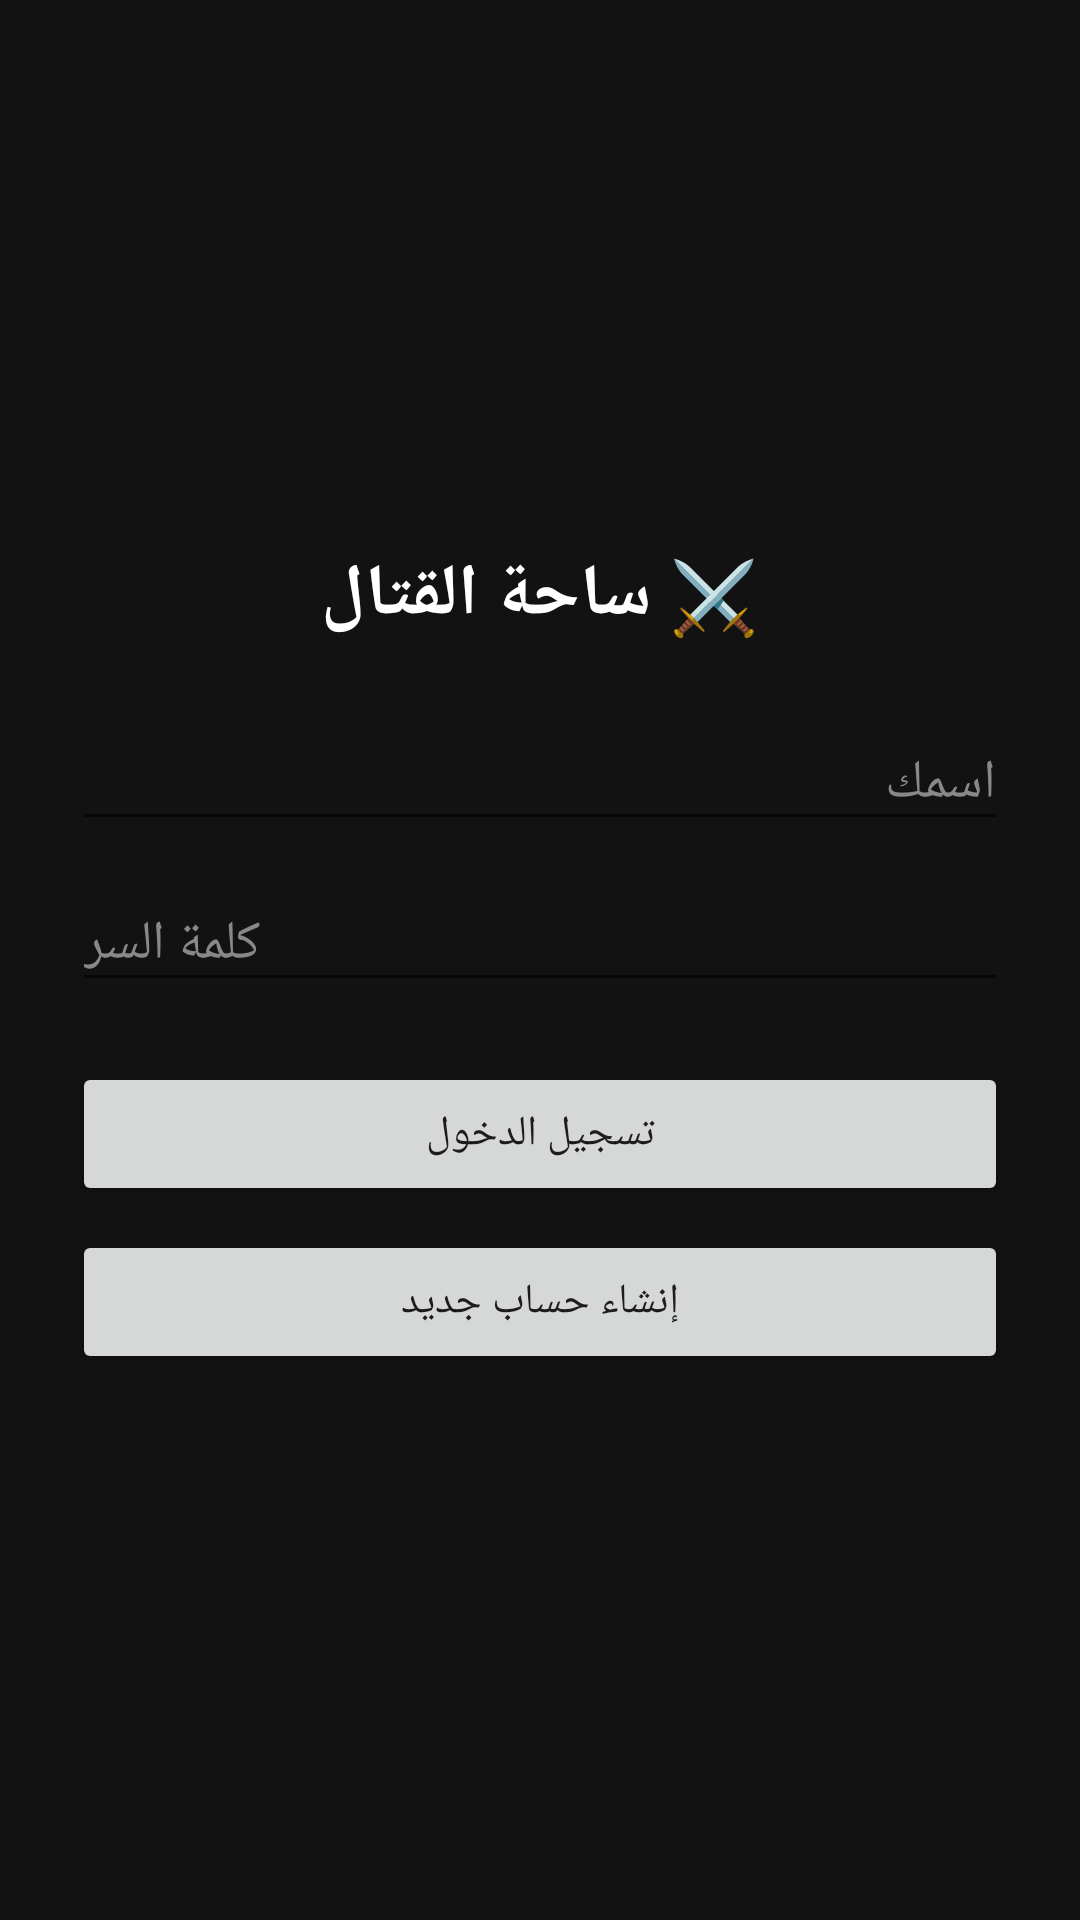

Reconstruct the res/layout file that produces this screen, plus the resources it refers to.
<!-- AndroidManifest.xml: application theme Theme.FightArena -->
<!-- res/layout/activity_main.xml -->
<?xml version="1.0" encoding="utf-8"?>
<LinearLayout xmlns:android="http://schemas.android.com/apk/res/android"
    android:layout_width="match_parent"
    android:layout_height="match_parent"
    android:orientation="vertical"
    android:gravity="center"
    android:padding="24dp"
    android:background="@color/bg_dark">

    <TextView
        android:layout_width="wrap_content"
        android:layout_height="wrap_content"
        android:text="⚔️ ساحة القتال"
        android:textColor="#FFFFFF"
        android:textSize="24sp"
        android:textStyle="bold"
        android:layout_marginBottom="24dp" />

    <EditText
        android:id="@+id/nameInput"
        android:layout_width="match_parent"
        android:layout_height="wrap_content"
        android:hint="اسمك"
        android:textColorHint="#888888"
        android:textColor="#FFFFFF"
        android:inputType="textPersonName" />

    <EditText
        android:id="@+id/passwordInput"
        android:layout_width="match_parent"
        android:layout_height="wrap_content"
        android:layout_marginTop="12dp"
        android:hint="كلمة السر"
        android:textColorHint="#888888"
        android:textColor="#FFFFFF"
        android:inputType="textPassword" />

    <Button
        android:id="@+id/btnLogin"
        android:layout_width="match_parent"
        android:layout_height="wrap_content"
        android:layout_marginTop="20dp"
        android:text="تسجيل الدخول" />

    <Button
        android:id="@+id/btnRegister"
        android:layout_width="match_parent"
        android:layout_height="wrap_content"
        android:layout_marginTop="8dp"
        android:text="إنشاء حساب جديد" />

</LinearLayout>
<!-- resources referenced by this layout -->
<resources>
  <color name="bg_dark">#121212</color>
  <style name="Theme.FightArena" parent="Theme.MaterialComponents.DayNight.NoActionBar">
          <item name="colorPrimary">@color/primary</item>
          <item name="colorPrimaryDark">@color/primary</item>
          <item name="colorAccent">@color/accent</item>
      </style>
  <color name="primary">#BF360C</color>
  <color name="accent">#FF6F00</color>
</resources>
